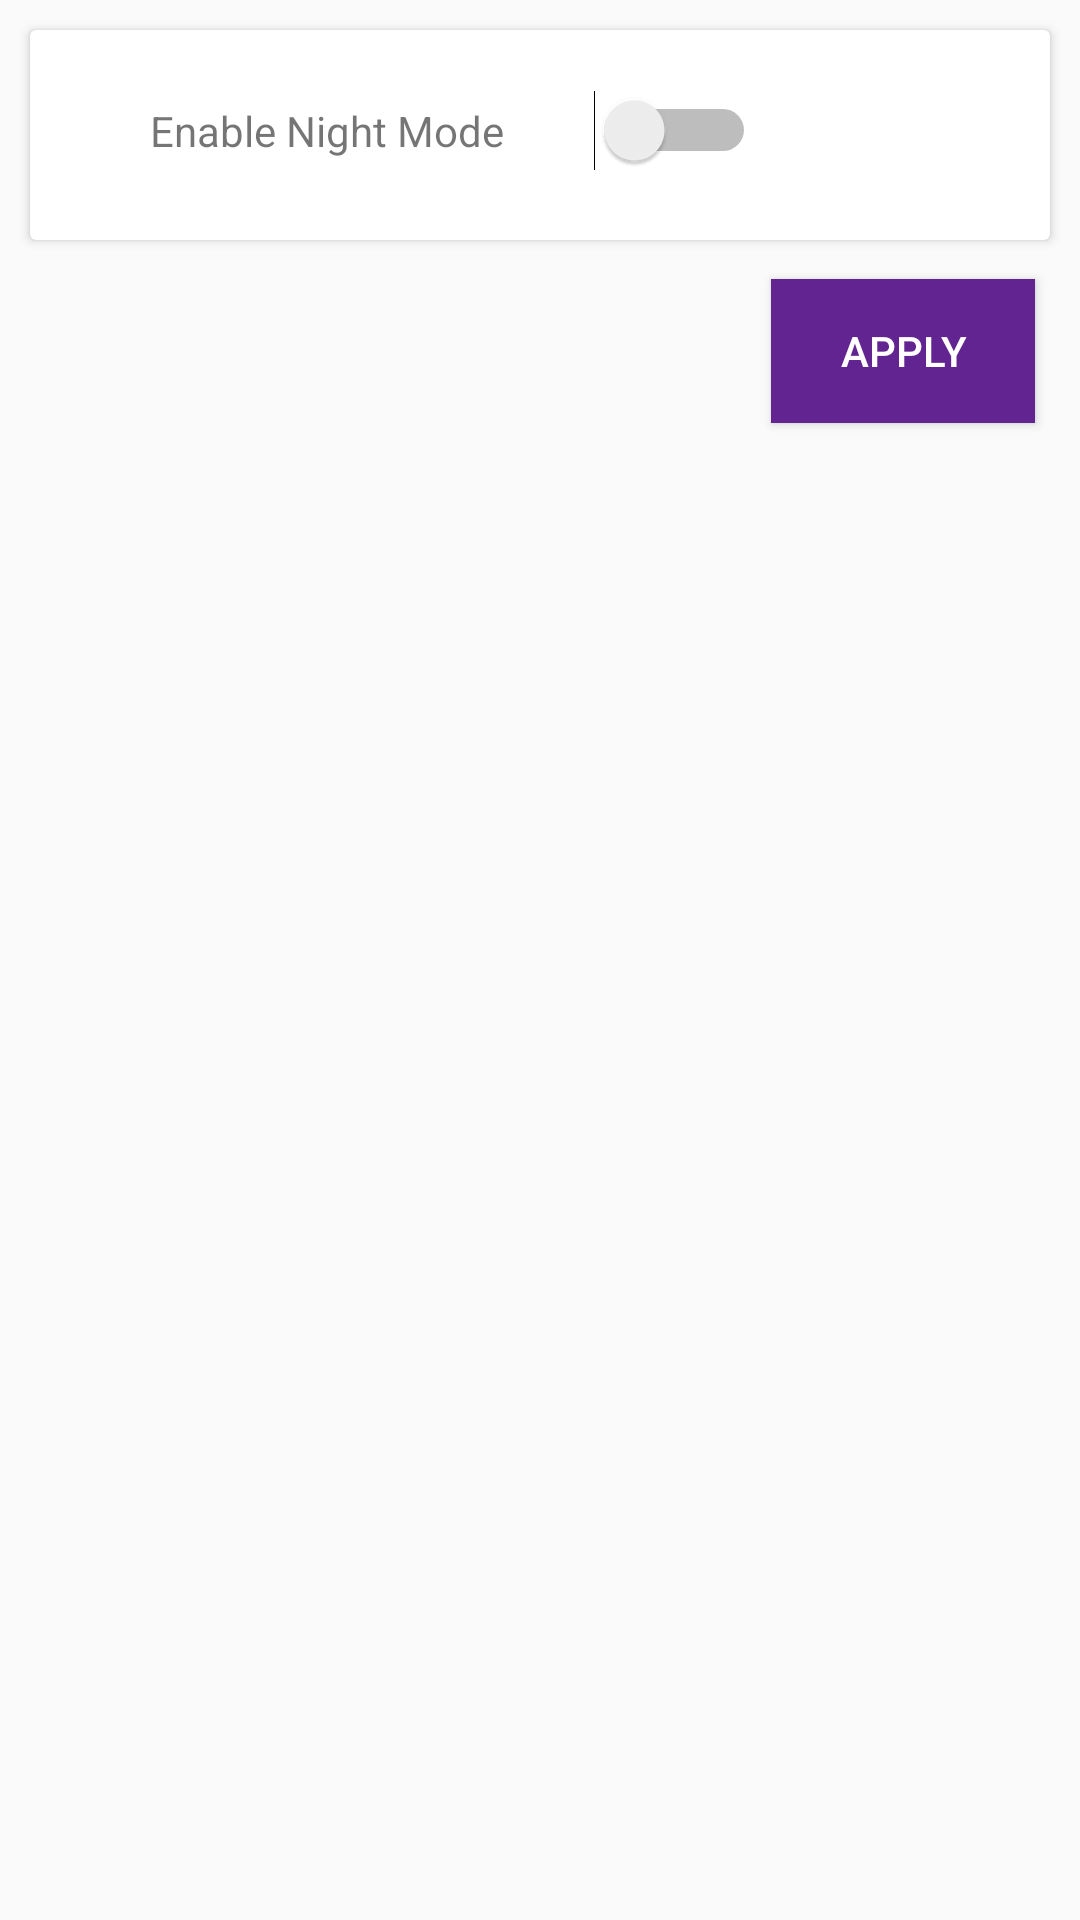

Layout XML and referenced resources for this Android screen:
<!-- AndroidManifest.xml: application theme AppTheme -->
<!-- res/layout/activity_settings.xml -->
<?xml version="1.0" encoding="utf-8"?>
<RelativeLayout android:layout_height="match_parent"
    android:layout_width="match_parent"
    xmlns:android="http://schemas.android.com/apk/res/android" >

    <android.support.v7.widget.CardView
        android:layout_width="match_parent"
        android:layout_height="70dp"
        android:layout_margin="10dp"
        >

        <LinearLayout
            android:layout_width="wrap_content"
            android:layout_height="wrap_content"
            android:layout_marginLeft="40dp"
            android:layout_marginTop="20dp">

            <TextView
                android:layout_width="wrap_content"
                android:layout_height="wrap_content"
                android:text="Enable Night Mode" />

            <Switch
                android:id="@+id/mode"
                android:layout_width="wrap_content"
                android:layout_height="wrap_content"
                android:layout_marginLeft="30dp" />
        </LinearLayout>
    </android.support.v7.widget.CardView>

    <android.support.v7.widget.AppCompatButton
        android:id="@+id/apply"
        android:layout_width="wrap_content"
        android:layout_height="wrap_content"
        android:textColor="#ffffff"
        android:background="@color/colorPrimaryDark"
        android:layout_alignParentStart="true"
        android:layout_alignParentTop="true"
        android:layout_marginStart="257dp"
        android:layout_marginTop="93dp"
        android:text="Apply" />
</RelativeLayout>
<!-- resources referenced by this layout -->
<resources>
  <color name="colorPrimaryDark">#622490</color>
  <style name="AppTheme" parent="Theme.AppCompat.Light.DarkActionBar">
          
          <item name="colorPrimary">@color/colorPrimary</item>
          <item name="colorPrimaryDark">@color/colorPrimaryDark</item>
          <item name="colorAccent">@color/colorAccent</item>
          <item name="primaryTextColor">#000000</item>
          <item name="backgroundCardColor">#ffffff</item>
      </style>
  <color name="colorPrimary">#622490</color>
  <color name="colorAccent">#1A237E</color>
</resources>
